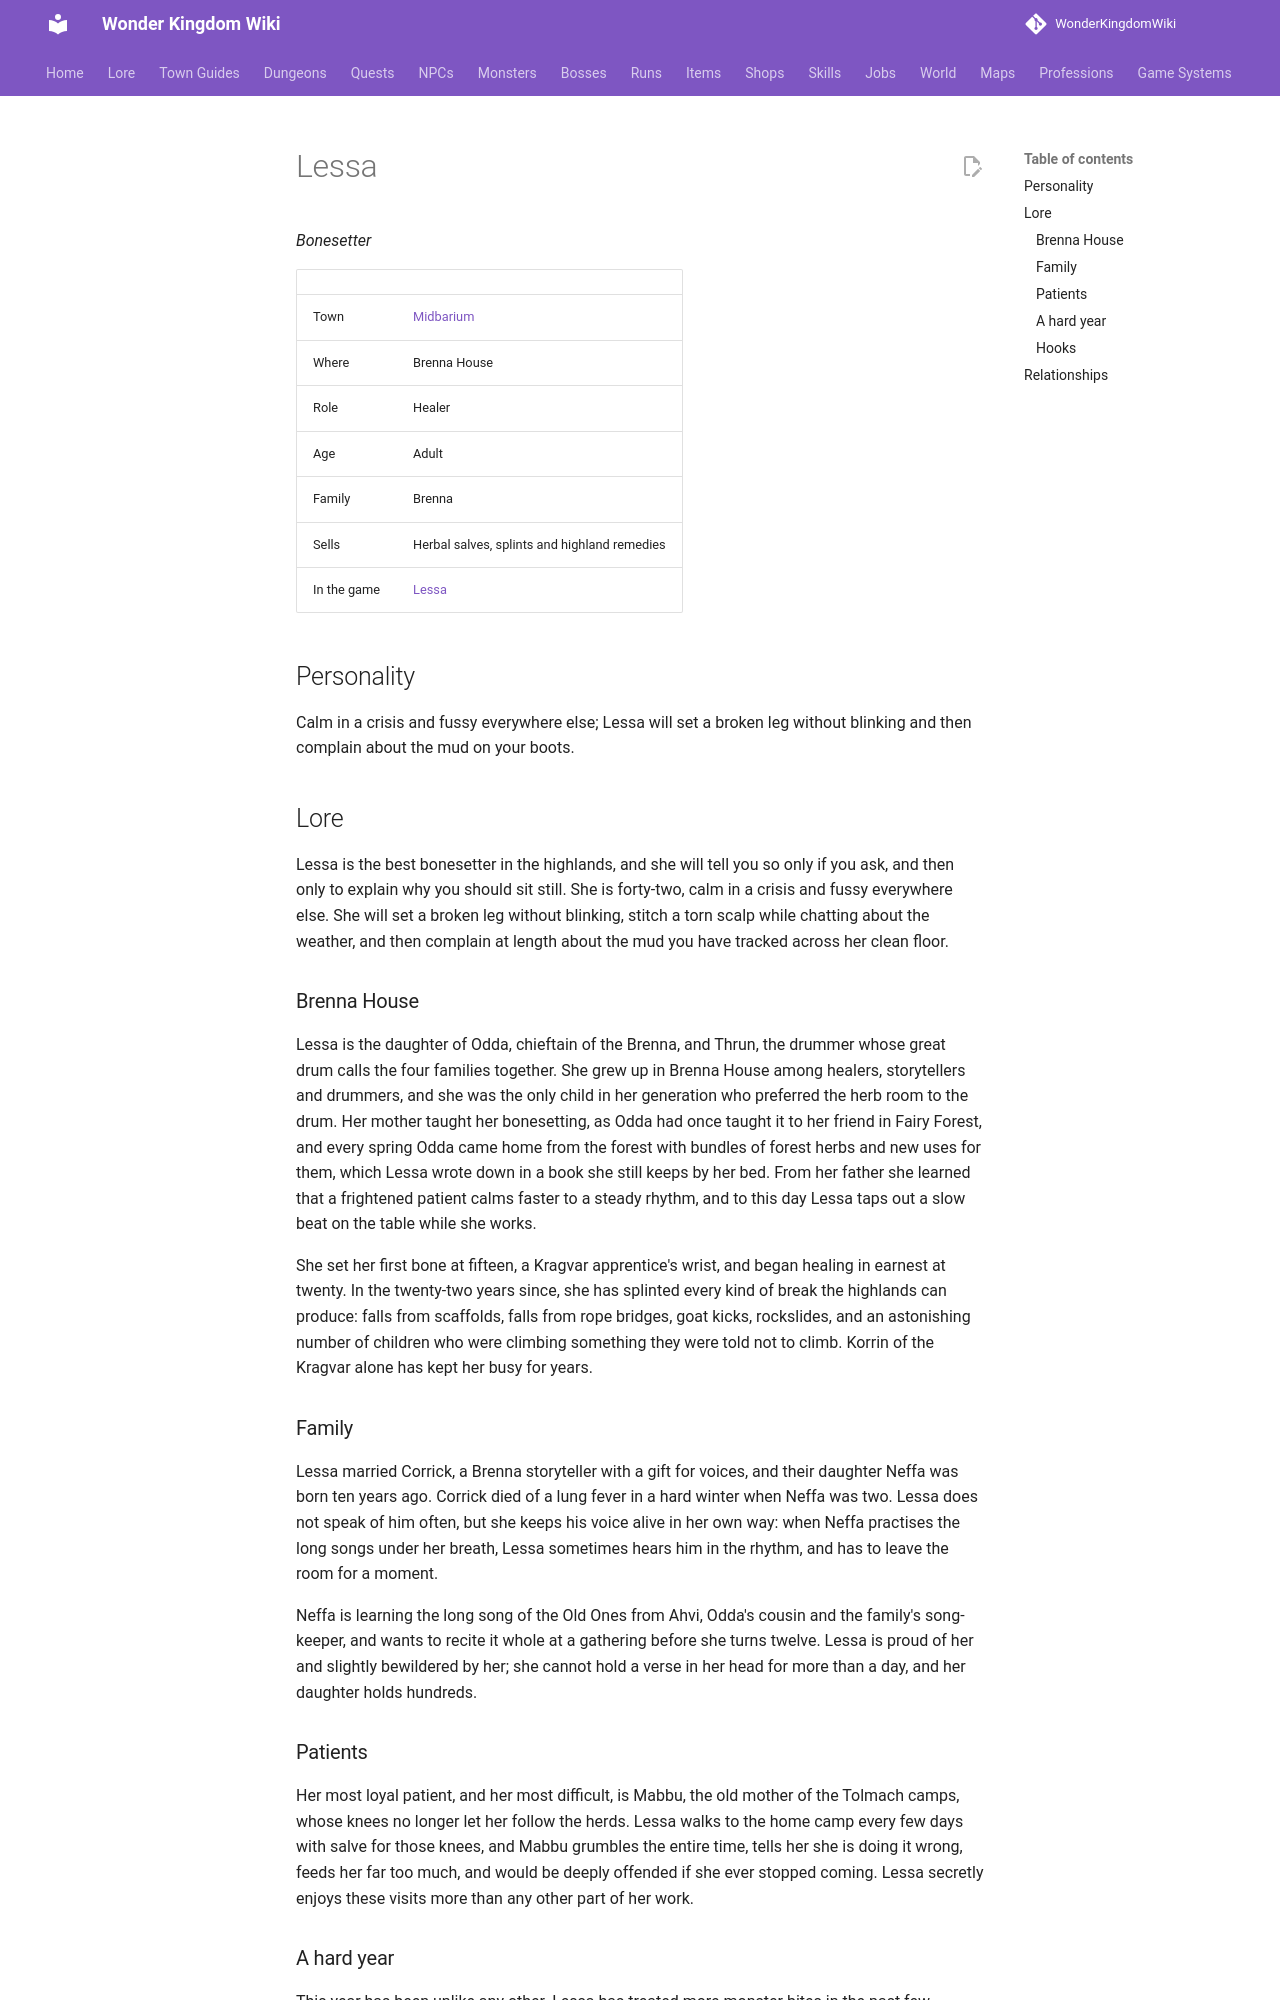

repository: alonohana627/WonderKingdomWiki · page: lore/people/midbarium/lessa_brenna/index.html · generator: mkdocs

<!-- Generated by tools/people.py from data/people/. Do not edit: changes are overwritten. -->

# Lessa

*Bonesetter*

|  |  |
|---|---|
| Town | [Midbarium](../../towns/midbarium.md) |
| Where | Brenna House |
| Role | Healer |
| Age | Adult |
| Family | Brenna |
| Sells | Herbal salves, splints and highland remedies |
| In the game | [Lessa](../../../npcs/lessa_brenna.md) |

## Personality

Calm in a crisis and fussy everywhere else; Lessa will set a broken leg without blinking and then complain about the mud on your boots.

## Lore

Lessa is the best bonesetter in the highlands, and she will tell you so only if you ask, and then only to explain why you should sit still. She is forty-two, calm in a crisis and fussy everywhere else. She will set a broken leg without blinking, stitch a torn scalp while chatting about the weather, and then complain at length about the mud you have tracked across her clean floor.

### Brenna House

Lessa is the daughter of Odda, chieftain of the Brenna, and Thrun, the drummer whose great drum calls the four families together. She grew up in Brenna House among healers, storytellers and drummers, and she was the only child in her generation who preferred the herb room to the drum. Her mother taught her bonesetting, as Odda had once taught it to her friend in Fairy Forest, and every spring Odda came home from the forest with bundles of forest herbs and new uses for them, which Lessa wrote down in a book she still keeps by her bed. From her father she learned that a frightened patient calms faster to a steady rhythm, and to this day Lessa taps out a slow beat on the table while she works.

She set her first bone at fifteen, a Kragvar apprentice's wrist, and began healing in earnest at twenty. In the twenty-two years since, she has splinted every kind of break the highlands can produce: falls from scaffolds, falls from rope bridges, goat kicks, rockslides, and an astonishing number of children who were climbing something they were told not to climb. Korrin of the Kragvar alone has kept her busy for years.

### Family

Lessa married Corrick, a Brenna storyteller with a gift for voices, and their daughter Neffa was born ten years ago. Corrick died of a lung fever in a hard winter when Neffa was two. Lessa does not speak of him often, but she keeps his voice alive in her own way: when Neffa practises the long songs under her breath, Lessa sometimes hears him in the rhythm, and has to leave the room for a moment.

Neffa is learning the long song of the Old Ones from Ahvi, Odda's cousin and the family's song-keeper, and wants to recite it whole at a gathering before she turns twelve. Lessa is proud of her and slightly bewildered by her; she cannot hold a verse in her head for more than a day, and her daughter holds hundreds.

### Patients

Her most loyal patient, and her most difficult, is Mabbu, the old mother of the Tolmach camps, whose knees no longer let her follow the herds. Lessa walks to the home camp every few days with salve for those knees, and Mabbu grumbles the entire time, tells her she is doing it wrong, feeds her far too much, and would be deeply offended if she ever stopped coming. Lessa secretly enjoys these visits more than any other part of her work.
